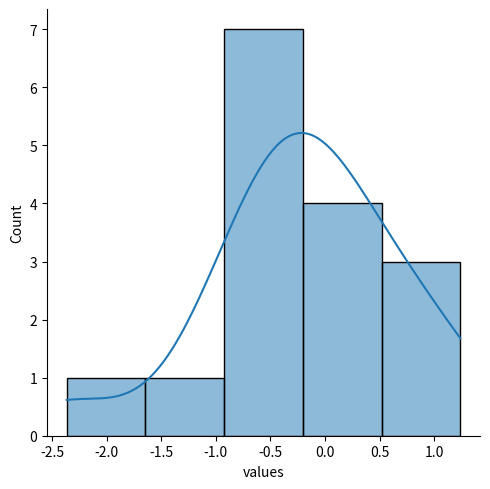

The script that saved this image:
import numpy as np

# accessing array element

arr = np.array([1,2,3,4,5,6,7,8,9])
print(arr[3])

# accessing two dimensional array
arr1 = np.array([[1,2,3,4,5],
                  [2,3,4,5,6],
                  [9,7,6,8,9]])

print(arr1[:,:])
print(arr1[0:2,:]) # you print until2 row so you choose the 0th and 1st row 
print(arr1[0:2,0:2]) # give the 0th and 1st row and colunms
print(arr1[1:,3:]) # it select the 1st and 2nd rows or 3rd and 4th row 
print(arr1[1:2,1:4]) # row - 1 and column - 1,2,3

arr = np.arange(0,10,step = 2) # it start value with 0 and increase by 2 up to 10
print(arr) # [0 2 4 6 8]
arr = np.arange(0,10) # (lower value, higher value)
print(arr) # [0 1 2 3 4 5 6 7 8 9]

"""
Syntax:
    np.linspace(start, stop, num=50, endpoint=True, retstep=False, dtype=None)

Parameters:
    start: The starting value of the sequence.
    stop: The ending value of the sequence.
    num: Number of samples to generate (default = 50).
    endpoint: If True (default), the stop value is included; if False, it is excluded.
    retstep: If True, returns the step size along with the array.
    dtype: Data type of the output array.

--> np.linspace() in NumPy is used to generate evenly spaced numbers over a specified interval. It’s especially useful when you want a sequence of values between two endpoints, divided into a specific number of steps.
"""

print(np.linspace(1,10,50))

# copy() function and broadcasting

arr = np.arange(1,10)
print(arr)
arr[3:] = 100 
print(arr)

arr1 = arr
arr1[3:] = 500
print(arr1)  # arr1 and arr is give me the same output if you change in one array the change is make in two array also
print(arr)
# array is actually a refernce type  we share the sam memory  to prevent this we have copy() function

arr1 = arr.copy()
arr1[3:] = 1000
print(arr1)
print(arr)

# Some conditions very useful in exploratory data analysis
val = 2
print(arr < val) # they print only true or false
print(arr * val)
print(arr % val)

# if you want the ecxect elment that less then value the write query
print(arr[arr<10])

# np.ones(shape, dtype = None, order = 'C)

print(np.ones(4)) # [1. 1. 1. 1.] default dtype is float
print(np.ones(4, dtype=int))
print(np.ones((2,5),dtype = int))

# random distribution  --. it select the random value in the given shape between 0 and 1 here distirbution is uniform
print(np.random.rand(3,3))
# importan notes (mean = 0, standard deviation = 1).
arr_ex = np.random.randn(4,4) # randn return a sample(or samples) from the "Standard normal" distribution
print(arr_ex)

import numpy as np
import pandas as pd
import seaborn as sns
import matplotlib.pyplot as plt

arr_ex = np.random.randn(4,4)
df = pd.DataFrame(arr_ex.reshape(16,1), columns=["values"])

sns.displot(df["values"], kde=True)
plt.show()   # <-- forces the graph window to appear

# randint(low, high=None, size=None, dtype='1')
# return random integers from 'low' (inclusive) to 'high'(exclisive)
print(np.random.randint(0,100,8).reshape(4,2))

# random_sample(size = None)
# return random floats in the half-open interval [0.0, 1.0]
print(np.random.random_sample((1,5)))
